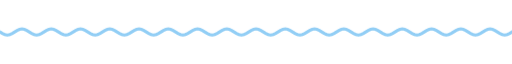
t = 0.00 s
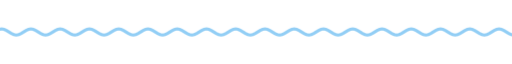
t = 1.67 s
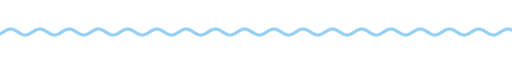
t = 3.33 s
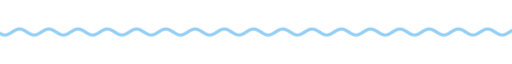
t = 5.00 s
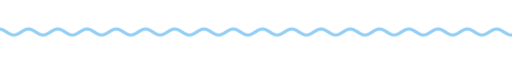
t = 6.67 s
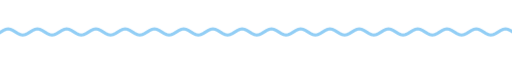
t = 8.33 s

The animated SVG that drew these frames (rendered in a browser with its animation timeline set to each time). Animation: 9 CSS @keyframes rules; frames cover the first 8.33 s, repeats indefinitely.

<svg xmlns="http://www.w3.org/2000/svg" xmlns:xlink="http://www.w3.org/1999/xlink" width="840" height="28" viewBox="0 0 840 28" role="img" aria-label="divider"><title>divider</title><style>text{font-family:G,R,'Google Sans','Segoe UI',Roboto,sans-serif;font-variation-settings:'ROND' 100}
.up{animation:up .8s cubic-bezier(.05,.7,.1,1) both}
.pop{transform-box:fill-box;transform-origin:center;animation:pop .6s cubic-bezier(.34,1.56,.64,1) both}
.fade{animation:fade .9s ease both}
.spin{transform-box:fill-box;transform-origin:center;animation:spin 40s linear infinite}
.spin-r{transform-box:fill-box;transform-origin:center;animation:spin 28s linear infinite reverse}
.bob{transform-box:fill-box;transform-origin:center;animation:bob 7s ease-in-out infinite}
.grow{transform-box:fill-box;transform-origin:left center;animation:grow 1.1s cubic-bezier(.2,0,0,1) both}
.wght{animation:wght 1.6s cubic-bezier(.2,0,0,1) .2s both}
.wave{animation:wave 2.4s linear infinite}
.blink{animation:blink 1s step-end infinite}
@keyframes blink{50%{opacity:0}}
@keyframes up{from{opacity:0;transform:translateY(14px)}to{opacity:1;transform:none}}
@keyframes pop{from{opacity:0;transform:scale(.6)}to{opacity:1;transform:scale(1)}}
@keyframes fade{from{opacity:0}to{opacity:1}}
@keyframes spin{to{transform:rotate(360deg)}}
@keyframes bob{0%,100%{transform:translateY(0) rotate(0)}50%{transform:translateY(-10px) rotate(12deg)}}
@keyframes grow{from{transform:scaleX(0)}to{transform:scaleX(1)}}
@keyframes wght{from{font-variation-settings:'ROND' 100,'wght' 400}to{font-variation-settings:'ROND' 100,'wght' 760}}
@keyframes wave{from{transform:translateX(0)}to{transform:translateX(-48px)}}
@media (prefers-reduced-motion:reduce){*{animation:none!important}}</style><clipPath id="w"><rect x="0" y="0" width="840" height="28"/></clipPath><g clip-path="url(#w)"><path class="wave" d="M0 14.0 L4 16.5 L8 18.3 L12 19.0 L16 18.3 L20 16.5 L24 14.0 L28 11.5 L32 9.7 L36 9.0 L40 9.7 L44 11.5 L48 14.0 L52 16.5 L56 18.3 L60 19.0 L64 18.3 L68 16.5 L72 14.0 L76 11.5 L80 9.7 L84 9.0 L88 9.7 L92 11.5 L96 14.0 L100 16.5 L104 18.3 L108 19.0 L112 18.3 L116 16.5 L120 14.0 L124 11.5 L128 9.7 L132 9.0 L136 9.7 L140 11.5 L144 14.0 L148 16.5 L152 18.3 L156 19.0 L160 18.3 L164 16.5 L168 14.0 L172 11.5 L176 9.7 L180 9.0 L184 9.7 L188 11.5 L192 14.0 L196 16.5 L200 18.3 L204 19.0 L208 18.3 L212 16.5 L216 14.0 L220 11.5 L224 9.7 L228 9.0 L232 9.7 L236 11.5 L240 14.0 L244 16.5 L248 18.3 L252 19.0 L256 18.3 L260 16.5 L264 14.0 L268 11.5 L272 9.7 L276 9.0 L280 9.7 L284 11.5 L288 14.0 L292 16.5 L296 18.3 L300 19.0 L304 18.3 L308 16.5 L312 14.0 L316 11.5 L320 9.7 L324 9.0 L328 9.7 L332 11.5 L336 14.0 L340 16.5 L344 18.3 L348 19.0 L352 18.3 L356 16.5 L360 14.0 L364 11.5 L368 9.7 L372 9.0 L376 9.7 L380 11.5 L384 14.0 L388 16.5 L392 18.3 L396 19.0 L400 18.3 L404 16.5 L408 14.0 L412 11.5 L416 9.7 L420 9.0 L424 9.7 L428 11.5 L432 14.0 L436 16.5 L440 18.3 L444 19.0 L448 18.3 L452 16.5 L456 14.0 L460 11.5 L464 9.7 L468 9.0 L472 9.7 L476 11.5 L480 14.0 L484 16.5 L488 18.3 L492 19.0 L496 18.3 L500 16.5 L504 14.0 L508 11.5 L512 9.7 L516 9.0 L520 9.7 L524 11.5 L528 14.0 L532 16.5 L536 18.3 L540 19.0 L544 18.3 L548 16.5 L552 14.0 L556 11.5 L560 9.7 L564 9.0 L568 9.7 L572 11.5 L576 14.0 L580 16.5 L584 18.3 L588 19.0 L592 18.3 L596 16.5 L600 14.0 L604 11.5 L608 9.7 L612 9.0 L616 9.7 L620 11.5 L624 14.0 L628 16.5 L632 18.3 L636 19.0 L640 18.3 L644 16.5 L648 14.0 L652 11.5 L656 9.7 L660 9.0 L664 9.7 L668 11.5 L672 14.0 L676 16.5 L680 18.3 L684 19.0 L688 18.3 L692 16.5 L696 14.0 L700 11.5 L704 9.7 L708 9.0 L712 9.7 L716 11.5 L720 14.0 L724 16.5 L728 18.3 L732 19.0 L736 18.3 L740 16.5 L744 14.0 L748 11.5 L752 9.7 L756 9.0 L760 9.7 L764 11.5 L768 14.0 L772 16.5 L776 18.3 L780 19.0 L784 18.3 L788 16.5 L792 14.0 L796 11.5 L800 9.7 L804 9.0 L808 9.7 L812 11.5 L816 14.0 L820 16.5 L824 18.3 L828 19.0 L832 18.3 L836 16.5 L840 14.0 L844 11.5 L848 9.7 L852 9.0 L856 9.7 L860 11.5 L864 14.0 L868 16.5 L872 18.3 L876 19.0 L880 18.3 L884 16.5 L888 14.0 L892 11.5 L896 9.7 L900 9.0 L904 9.7 L908 11.5 L912 14.0 L916 16.5 L920 18.3 L924 19.0 L928 18.3 L932 16.5 L936 14.0" fill="none" stroke="#92cef5" stroke-width="5" stroke-linecap="round"/></g></svg>
